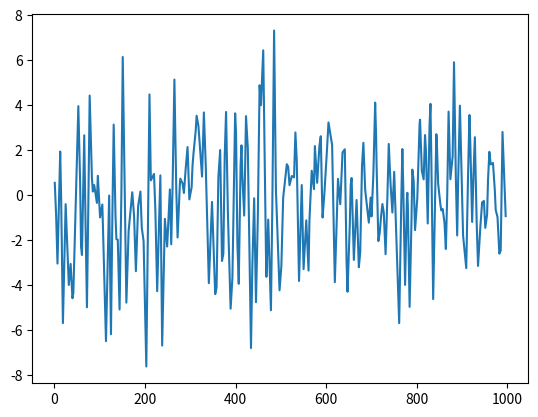

Source code (Python):
import numpy as np
import math
import random
from math import pi
from scipy.signal import spectrogram,windows,get_window, argrelextrema
from scipy.fftpack import fft,fftshift,ifft
from scipy.fftpack import fftfreq
import matplotlib.pyplot as plt

def disturbance(ta, fc=50,fl=0,fh=5):
    """
    这个函数用于生成理想幅值谱函数

    param fc: 协作机械臂的控制频率
    type fc: int(这里默认使用ur5e机械臂,其控制频率为500Hz,但是500Hz过大,暂时考虑使用50Hz)
    param ta: 计划产生扰动的总持续时间
    type ta: double or int
    """
    
    fh = 5 #频率上限
    fl = 0 #频率下限
    num = fc*ta
    #ur5e机械臂控制频率是500Hz
    A_n = np.zeros(int(ta*fc)).reshape(1,-1)
    A_n[0,0:ta*(fh-fl)] = 1
    return A_n,num


def randomPhase(N, num):
    """
    利用随机数生成服从区间(-pi.pi)的单边随机相位谱函数
    
    param N: 需要测量的末端刚度维度
    type N: int (1 or 2 or 3)
    param num: 频谱图上的点数量
    type num: int (一般为偶数)
    """
    ran_array = []
    for i in range(N):
        ran_list = []
        for j in range(int(num/2)):
            ran_num = random.uniform(-pi,pi)
            ran_list.append(ran_num)
        ran_array.append(ran_list)
    phi = np.array(ran_array).reshape((N, int(num/2)))

    return phi

def doubleRandom(N, num):
    """
    从单边随机相位谱函数构建双边随机相位谱

    param: 单边随机相位谱函数
    type: ndarray(N x num/2)
    """
    phi = randomPhase(N, num)

    phi_another = np.zeros(phi.shape)
    # print(phi.shape)
    for i in range(phi.shape[1]):
        phi_another[:,-i-1] = -phi[:,i]

    phi_n = np.hstack((phi, phi_another))

    return phi_n

def spectrum(A_n, phi_n):
    """
    基于相位谱和幅值谱生成复频谱

    param ta: 计划产生扰动的总持续时间
    type ta: double or int
    """
    # print("phi_n = ",phi_n[0,:5])
    x = np.exp((0+1j)*phi_n)
    # print("x = ",x[0,:5])
    D_n = A_n*x
    # print(D_n)
    
    return D_n

def ifft_time(D_n):
    """
    求解反快速傅立叶变换
    """
    d_n = []
    for i in range(D_n.shape[0]):
        d_i = ifft(D_n[i,:])
        d_n.append(d_i)
        
    d_n = np.array(d_n).reshape(3,-1)
    # print("d_n = ",d_i[0:5])
    return d_n

def normalize(d_n,d_max = 10):
    """
    求解归一化,返回归一化后的极值点及其所在的序列
    """
    dn_norm = np.linalg.norm(d_n, axis=0)
    dn_norm = np.array(dn_norm).reshape(1,-1)
    extra = select(dn_norm)
    # print(dn_norm.shape)
    # print(d_n.shape)
    norm_max = np.max(dn_norm)
    # print(dn_norm)
    d_scale = d_n * d_max / norm_max
    d_select = d_scale[:, extra].squeeze()
    # print(extra.shape)
    d_extra = np.vstack((extra, d_select))

    return d_extra


def select(dn_norm):
    """
    挑选关键路径,返回极值点所在序列号
    """
    dn_norm = dn_norm.flatten()
    greater = argrelextrema(dn_norm, np.greater)
    less = argrelextrema(dn_norm, np.less)
    extra = np.hstack((greater,less))
    extra = np.sort(extra)
    # print(extra)
        

    return extra

    



def stiff(ta,N):
    """
    根据所需的维数和时间长度生成随机的扰动序列

    param ta: 计划产生扰动的总持续时间
    type ta: double or int
    param N: 需要测量的扰动序列维数
    type N: int(1 or 2 or 3)
    """
    A_n, num = disturbance(ta)
    phi_n = doubleRandom(N, num)

    D_n = spectrum(A_n, phi_n)

    d_n = ifft_time(D_n)
    # print(d_n)
    # dn_real = abs(d_n)
    dn_real = d_n.real

    # print(dn_real.shape)
    dn_nor = normalize(dn_real)
    return dn_nor,dn_real

if __name__ == "__main__":


    d_n,dn_real = stiff(ta=20,N=3)
    # # # print(d_n.shape)
    Dn_real = fft(dn_real[0,:])
    Dn_real = np.abs(Dn_real)
    # ps = Dn_real**2 / 64

    # # # x = fftfreq(50, float(1)/50)
    # # plt.plot(2*Dn_real[:500])
    # # plt.show()
    # # print(Dn_real[0])
    plt.plot(d_n[0],d_n[1])
    plt.show()

    # plt.plot(d_n[0,:],d_n[1,:])
    # plt.show()

    # #这里假设采样频率为100，时间为10,所以设置1000个点
    # random_array = np.random.rand(1000) / np.sqrt(1000)
    # Xm = fft(random_array)
    # print(Xm)
    # Xm = abs(Xm)
    # plt.plot(Xm)
    # plt.show()


